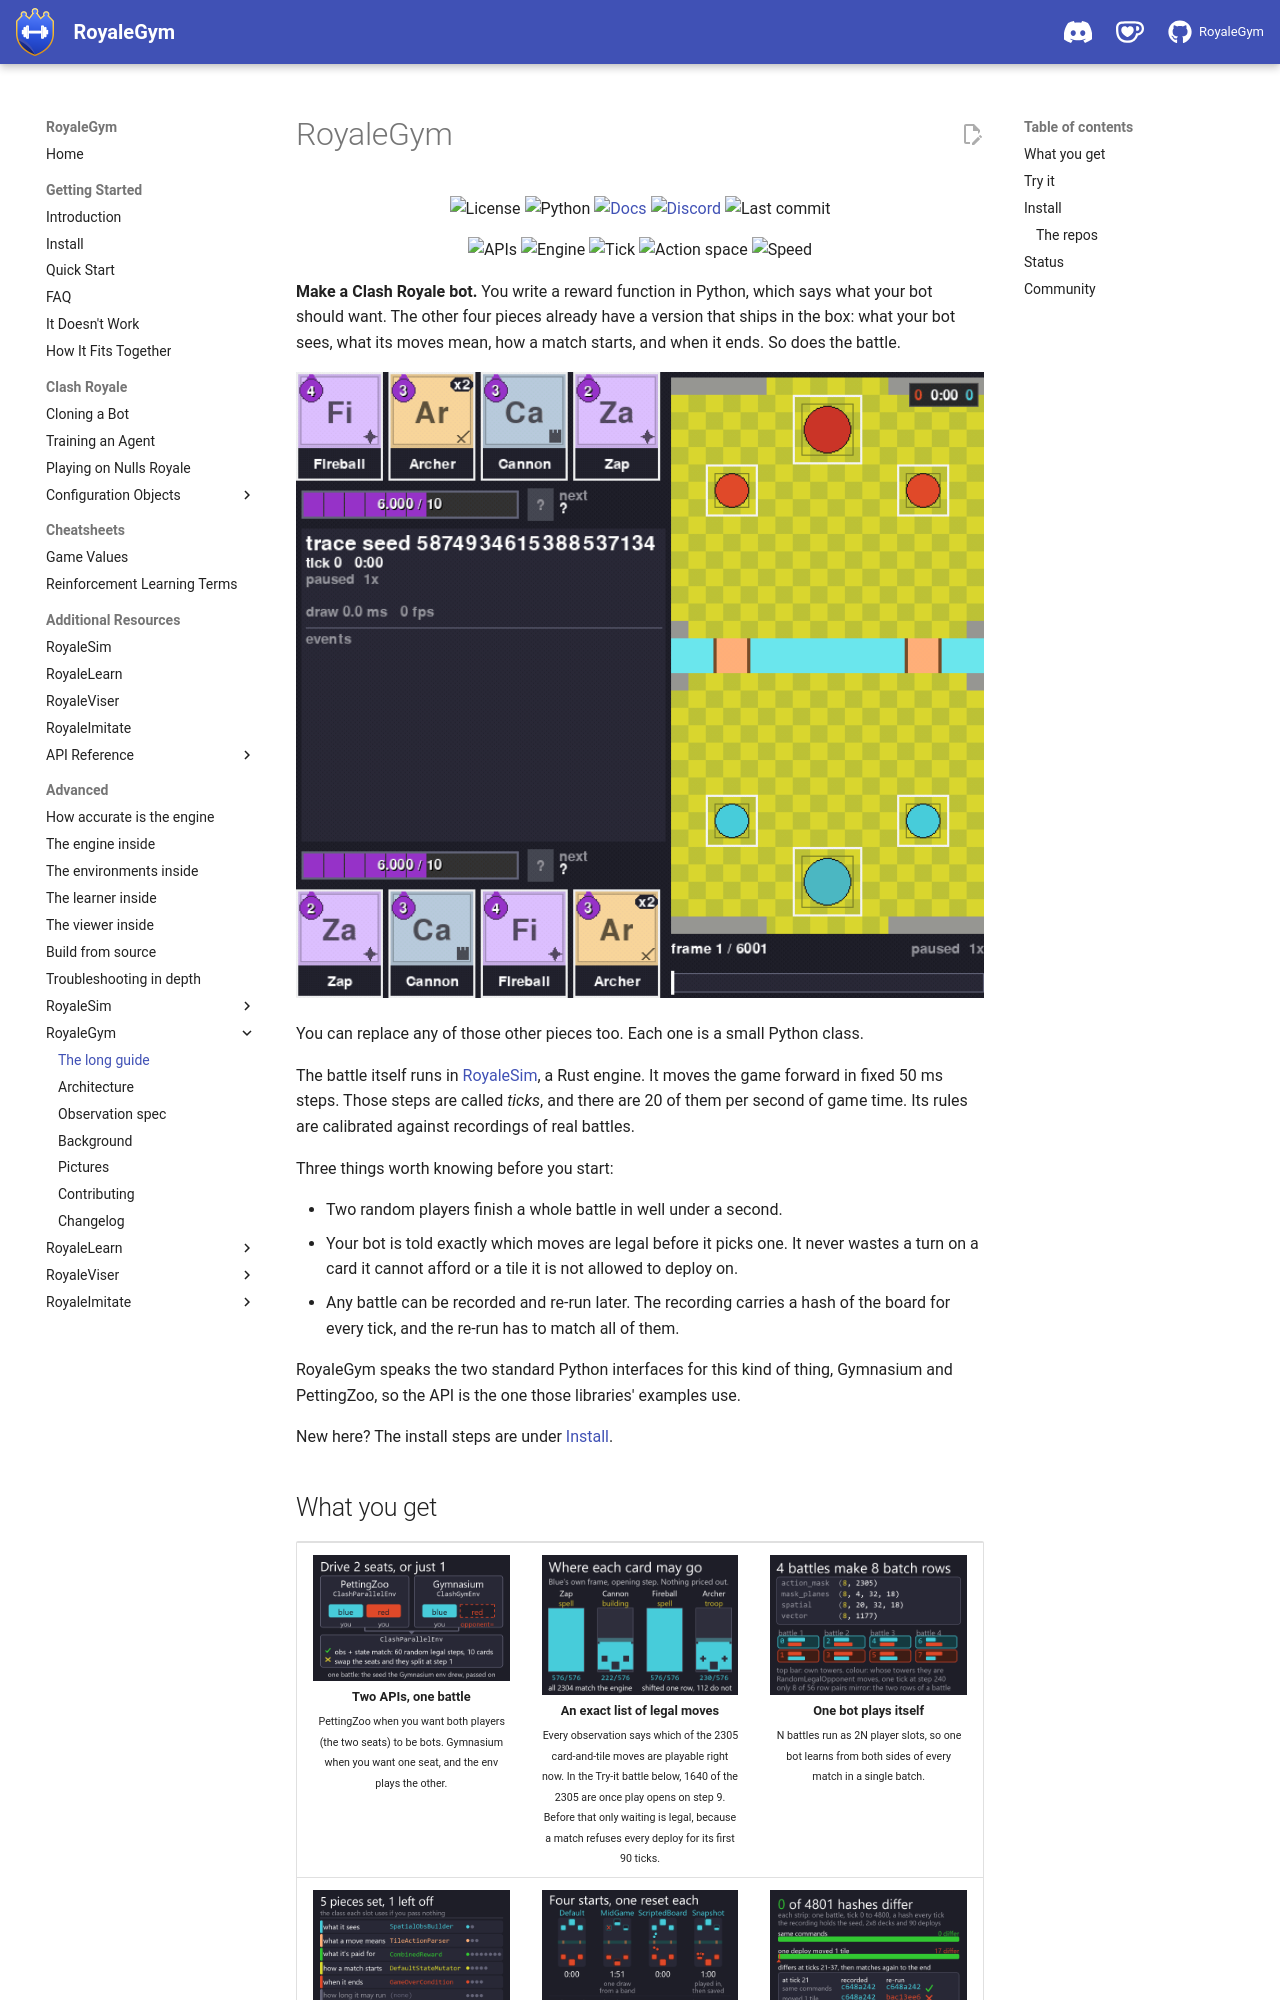

repository: RoyaleGym/RoyaleGym · page: repos/royalegym/guide/index.html · generator: mkdocs

# RoyaleGym

<p align="center">
  <img alt="License" src="https://img.shields.io/github/license/RoyaleGym/RoyaleGym?style=flat-square&color=555">
  <img alt="Python" src="https://img.shields.io/badge/python-3.12+-3776AB?style=flat-square&logo=python&logoColor=white">
  <a href="../docs/"><img alt="Docs" src="https://img.shields.io/badge/docs-in--repo-8957e5?style=flat-square&logo=readthedocs&logoColor=white"></a>
  <a href="https://discord.gg/8BxaHHVT2u"><img alt="Discord" src="https://img.shields.io/discord/1534663823204552886?style=flat-square&logo=discord&logoColor=white&label=discord&color=5865F2"></a>
  <img alt="Last commit" src="https://img.shields.io/github/last-commit/RoyaleGym/RoyaleGym?style=flat-square&color=555">
</p>

<p align="center">
  <img alt="APIs" src="https://img.shields.io/badge/APIs-Gymnasium%20%2B%20PettingZoo-0b7285?style=flat-square">
  <img alt="Engine" src="https://img.shields.io/badge/engine-Rust%2C%20deterministic-DEA584?style=flat-square&logo=rust&logoColor=white">
  <img alt="Tick" src="https://img.shields.io/badge/tick-50%20ms%2C%2020%20per%20second-555?style=flat-square">
  <img alt="Action space" src="https://img.shields.io/badge/action%20space-2305%20moves-555?style=flat-square">
  <img alt="Speed" src="https://img.shields.io/badge/rust%20over%20mock-1.16%20to%201.38x-2ea043?style=flat-square">
</p>

**Make a Clash Royale bot.** You write a reward function in Python, which says what your bot
should want. The other four pieces already have a version that ships in the box: what your bot
sees, what its moves mean, how a match starts, and when it ends. So does the battle.

<p align="center"><img src="../docs/media/whole-battle.gif" width="100%" alt="A whole battle between two players choosing at random among their legal moves, played back in RoyaleViser"></p>

You can replace any of those other pieces too. Each one is a small Python class.

The battle itself runs in [RoyaleSim](https://github.com/RoyaleGym/RoyaleSim), a Rust engine.
It moves the game forward in fixed 50 ms steps. Those steps are called *ticks*, and there are
20 of them per second of game time. Its rules are calibrated against recordings of real
battles.

Three things worth knowing before you start:

- Two random players finish a whole battle in well under a second.
- Your bot is told exactly which moves are legal before it picks one. It never wastes a turn
  on a card it cannot afford or a tile it is not allowed to deploy on.
- Any battle can be recorded and re-run later. The recording carries a hash of the board for
  every tick, and the re-run has to match all of them.

RoyaleGym speaks the two standard Python interfaces for this kind of thing, Gymnasium and
PettingZoo, so the API is the one those libraries' examples use.

New here? The install steps are under [Install](#install).
